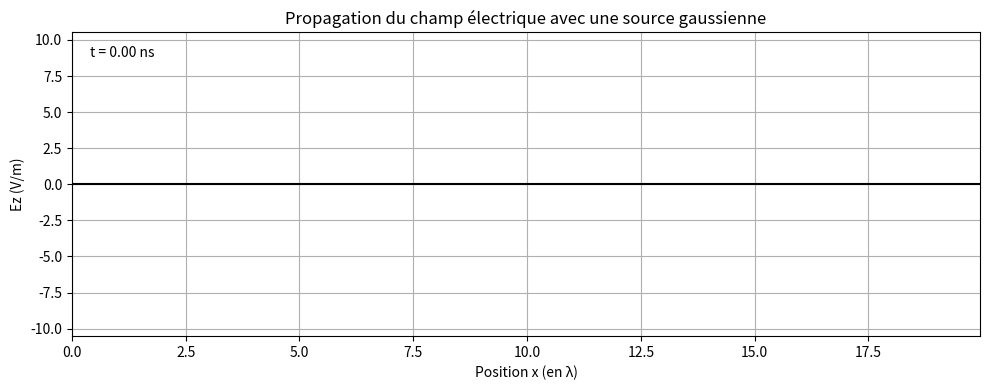

The matplotlib source for this figure:
import numpy as np
import matplotlib.pyplot as plt
from matplotlib.animation import FuncAnimation

# Paramètres physiques
c = 3*10**8  # Vitesse de la lumière                    
mu0 = 4 * np.pi * 10**(-7)  # Perméabilité du vide      
epsilon0 = 1 / (mu0 * c**2)  # Permittivité du vide
f = 1e9  # fréquence de la source (1 GHz)   
L_onde = c / f   # Longueur d'onde

delta_x = L_onde / 20
delta_t = delta_x / (2 * c)

M = 400 # Nombre de points spatiaux
Q = 3000 # Nombre de points temporels

E = np.zeros(M)
B = np.zeros(M)


E_1  = np.zeros(M)  # E à q-1
E_2 = np.zeros(M)  # E à q-2

# Stockage de E à chaque pas pour l'animation
E_affichage = np.zeros((Q, M))

for q in range(Q):

    # actualisation de B et E
    for m in range(0, M - 1):
        B[m] = B[m] + 0.5 * (E[m+1] - E[m])
    for m in range(1, M - 1):
        J = 0
        if m == M // 2:
            t0    = 9e-9        
            sigma = 0.5e-9      # largeur de la gaussienne 
            J = np.sin(2 * np.pi * f * q * delta_t) # sin(2πft) 
            
        E[m] = E[m] + 0.5 * (B[m] - B[m-1]) - (delta_t / epsilon0) * J

    # 3. Conditions limites absorbantes (éq. 17)
    E[0]   = 0
    E[M-1] = 0

    # Sauvegarde après application des conditions limites
    E_2[:] = E_1
    E_1[:]  = E

    # Stockage pour l'animation
    E_affichage[q, :] = E

#  Animation 
x = np.arange(M) * delta_x / L_onde  # axe x en longueurs d'onde

fig, ax = plt.subplots(figsize=(10, 4))
line, = ax.plot(x, E_affichage[0, :], color='black')

ax.set_xlim(0, x[M-1])
ax.set_ylim(-1.5 * np.max(np.abs(E_affichage)), 1.5 * np.max(np.abs(E_affichage)))
ax.set_xlabel("Position x (en λ)")
ax.set_ylabel("Ez (V/m)")
ax.set_title("Propagation du champ électrique avec une source gaussienne")
ax.grid(True)

time_text = ax.text(0.02, 0.92, '', transform=ax.transAxes)

def update(q):
    line.set_ydata(E_affichage[q, :])
    time_text.set_text(f"t = {q * delta_t * 1e9:.2f} ns  ")
    return line, time_text

# On anime 1 frame sur 5 pour la fluidité
anim = FuncAnimation(fig, update, frames=range(0, Q, 5), interval=20, blit=True)

plt.tight_layout()
plt.show()
